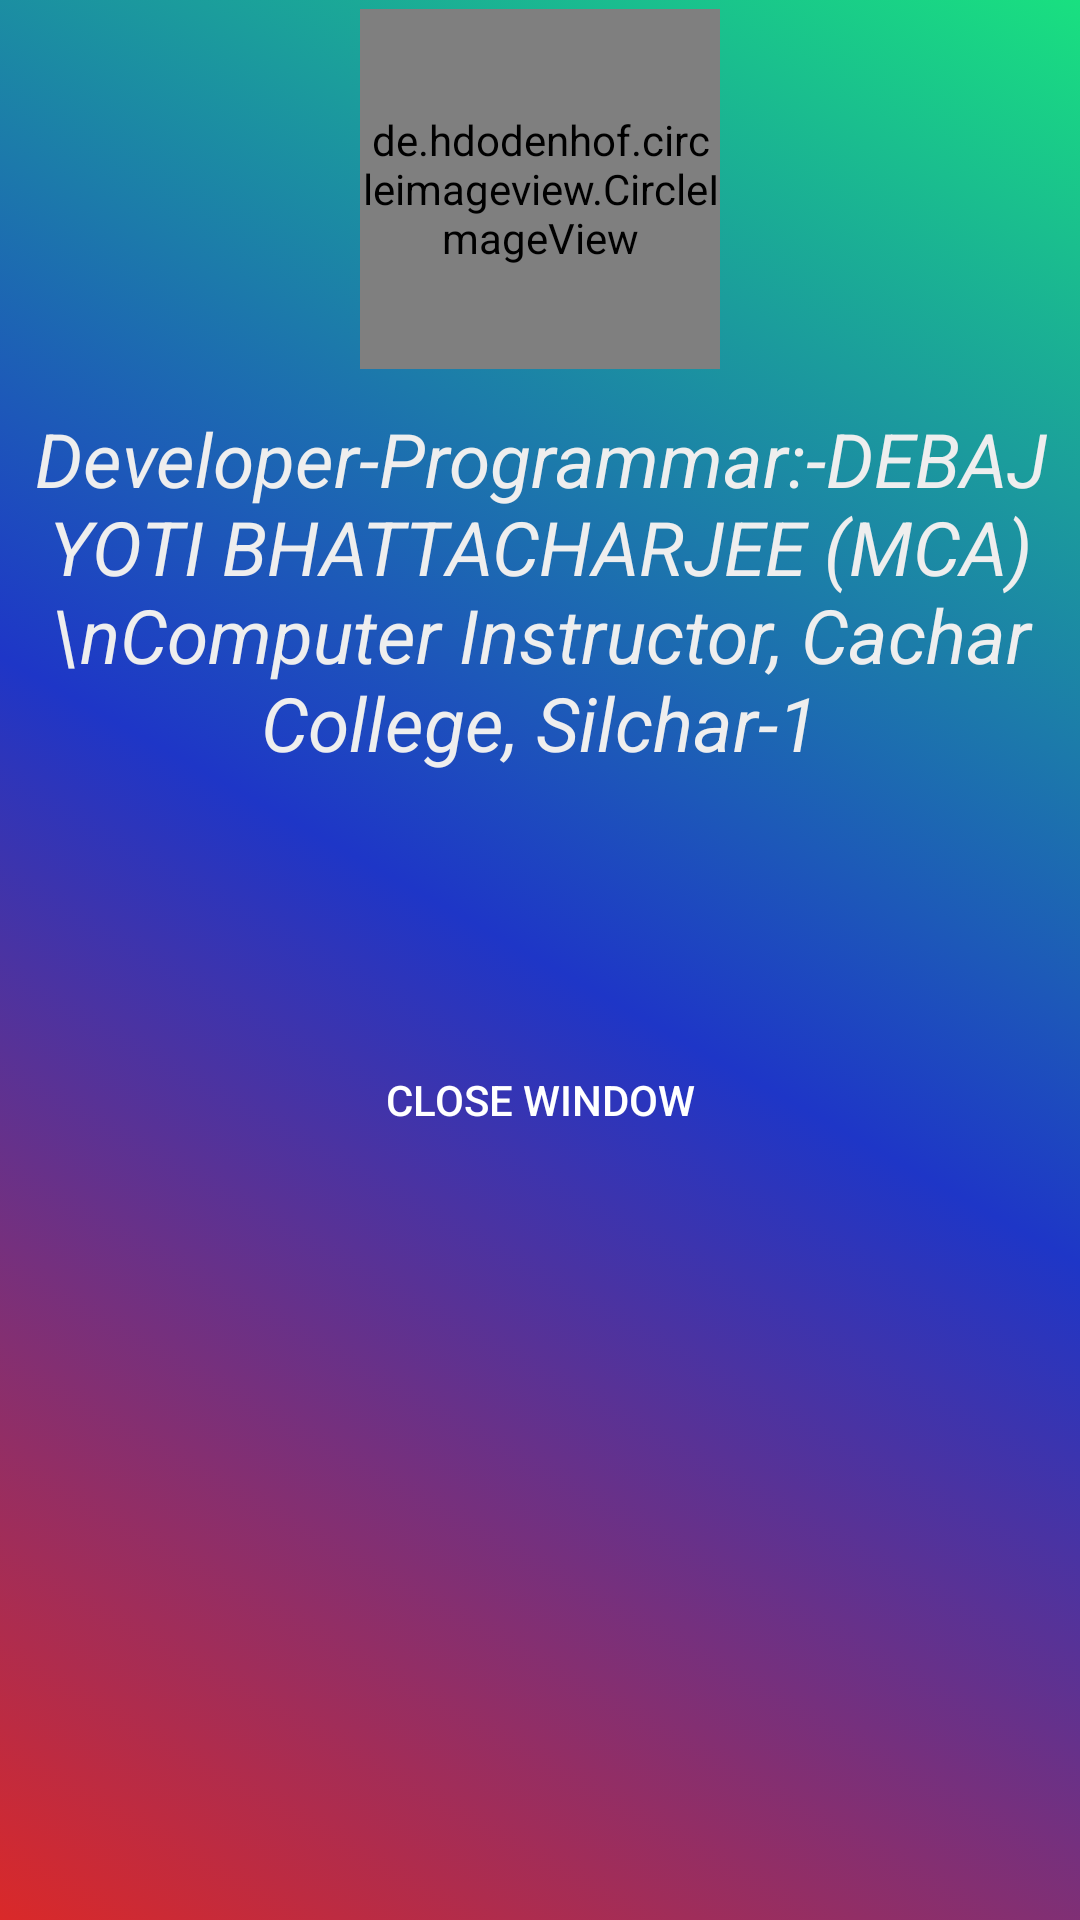

Reconstruct the res/layout file that produces this screen, plus the resources it refers to.
<!-- AndroidManifest.xml: application theme AppTheme -->
<!-- res/layout/activity_view__developer.xml -->
<?xml version="1.0" encoding="utf-8"?>
<LinearLayout xmlns:android="http://schemas.android.com/apk/res/android"
    xmlns:app="http://schemas.android.com/apk/res-auto"
    xmlns:tools="http://schemas.android.com/tools"
    android:layout_width="match_parent"
    android:layout_height="match_parent"
    android:orientation="vertical"
    android:background="@drawable/gradient"
    tools:context=".View_Developer">
    <de.hdodenhof.circleimageview.CircleImageView
        android:id="@+id/ImageView"
        android:layout_width="120dp"
        android:layout_height="120dp"
        android:src="@drawable/selfphoto"
        android:layout_gravity="center"
        app:civ_border_color="#FF000000"
        app:civ_border_width="2dp"
        android:layout_margin="3dp"
        />
    <TextView
        android:layout_width="match_parent"
        android:layout_height="wrap_content"
        android:layout_margin="10dp"
        android:text="Developer-Programmar:-DEBAJYOTI BHATTACHARJEE (MCA)\nComputer Instructor, Cachar College, Silchar-1"
        android:textStyle="italic"
        android:textSize="25sp"
        android:layout_gravity="center"
        android:gravity="center"
        android:textColor="#eee"
        />
    <Button
        android:id="@+id/ExitWindow"
        android:layout_width="match_parent"
        android:layout_height="wrap_content"
        android:layout_margin="75dp"
        android:layout_gravity="center"
        android:background="@drawable/button_shape"
        android:text="CLOSE WINDOW"
        android:textColor="#ffffff" />
</LinearLayout>
<!-- resources referenced by this layout -->
<resources>
  <!-- drawable gradient (drawable) -->
  <?xml version="1.0" encoding="utf-8"?>
  <selector xmlns:android="http://schemas.android.com/apk/res/android">
      <item>
          <shape>
              <gradient
                  android:startColor="#DA2929"
                  android:centerColor="#1E36C7"
                  android:endColor="#19E080"
                  android:angle="45"/>
          </shape>
      </item>
  </selector>
  <!-- drawable selfphoto: jpg bitmap (drawable, 254228 bytes) -->
  <style name="AppTheme" parent="Theme.AppCompat.Light.DarkActionBar">
          
          <item name="colorPrimary">@color/colorPrimary</item>
          <item name="colorPrimaryDark">@color/colorPrimaryDark</item>
          <item name="colorAccent">@color/colorAccent</item>
      </style>
  <color name="colorPrimary">#3F3E3F</color>
  <color name="colorPrimaryDark">#06DBBE</color>
  <color name="colorAccent">#24E92E</color>
</resources>
